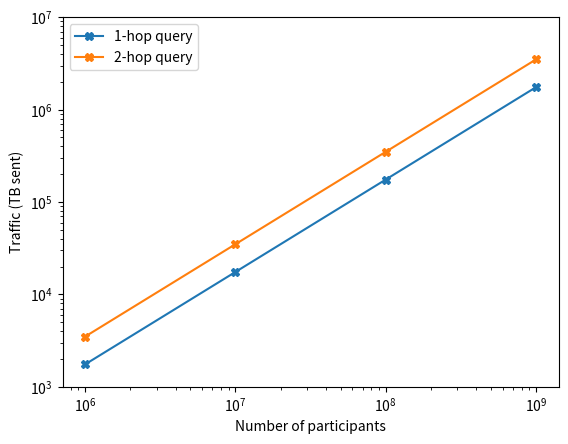

Write Python code to recreate this figure. (Note: this script raises an exception after producing the figure.)
import numpy as np
import matplotlib.pyplot as plt

def bytesto(bytes, to, bsize=1024):
    """convert bytes to megabytes, etc.
       sample code:
           print('mb= ' + str(bytesto(314575262000000, 'm')))
       sample output:
           mb= 300002347.946
    """

    a = {'k' : 1, 'm': 2, 'g' : 3, 't' : 4, 'p' : 5, 'e' : 6 }
    r = float(bytes)
    for i in range(a[to]):
        r = r / bsize
    return(r)

num_copies = 2
num_friends = 10
degree = 32768
prime_bitsize = 550

establish_keys_src = 3502
establish_keys_node1 = 5431
establish_keys_node2 = 3381
establish_keys_node3 = 3381
establish_keys_dst = 557

telescoping = num_copies*num_friends*(establish_keys_src + establish_keys_node1 + establish_keys_node2 + establish_keys_node3 + establish_keys_dst)

encryption_node1 = 9542312
encryption_node2 = 9542312
encryption_node3 = 9542312
encryption_dst = 9542120

forwarding = num_copies*num_friends*(encryption_node1 + encryption_node2 + encryption_node3 + encryption_dst)

shift_node1 = 14470616
shift_node2 = 14470552
shift_node3 = 14470488
shift_dst = 14470424

forwarding += num_copies*num_friends*(shift_node1 + shift_node2 + shift_node3 + shift_dst)

final_upload = prime_bitsize * degree * 2 / 8 #add size of the multiplication proof here


total_cost = round(telescoping + forwarding + final_upload)
total_cost = bytesto(total_cost, 't')

total_cost2 = round(telescoping + 2*forwarding + final_upload)
total_cost2 = bytesto(total_cost2, 't')
# print(total_cost)


N = 4

ind = [1e6, 1e7, 1e8, 1e9]

bandwidth = (total_cost*1e06, total_cost*1e07, total_cost*1e08, total_cost*1e09)
bandwidth2 = (total_cost2*1e06, total_cost2*1e07, total_cost2*1e08, total_cost2*1e09)

p1 = plt.plot(ind, bandwidth, marker="X")
p2 = plt.plot(ind, bandwidth2, marker="X")
plt.yscale('log')
plt.xscale('log')

plt.xlabel('Number of participants')
plt.ylabel('Traffic (TB sent)')
# plt.title('Total number of bytes sent by a client on average')
#plt.xticks(ind, ('1e6', '1e7','1e8', '1e9'))
plt.yticks([1e3, 1e4, 1e5, 1e6, 1e7])

plt.legend(['1-hop query', '2-hop query'])

plt.savefig('../graphs/aggregator/aggregator_bandwidth.eps', format='eps')
